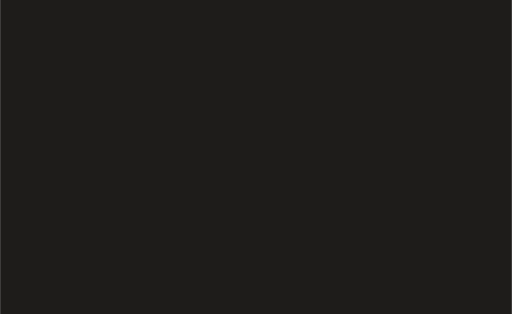
t = 0.00 s
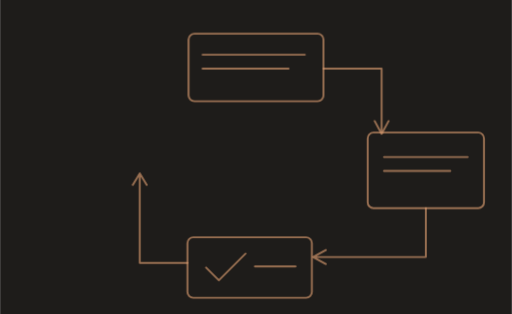
t = 1.95 s
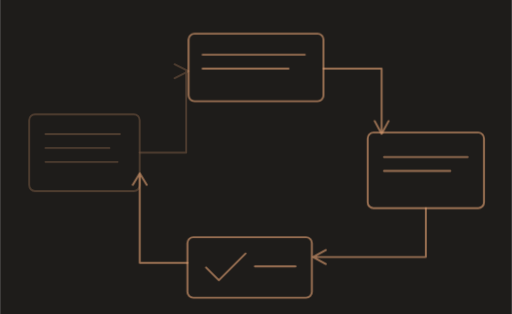
t = 2.12 s
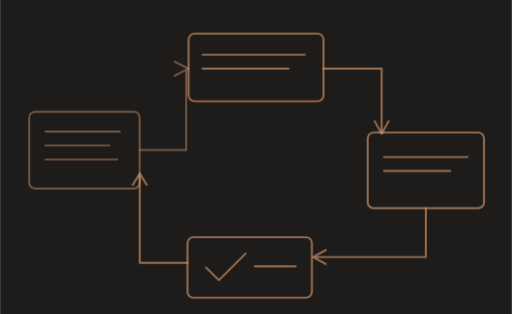
t = 2.29 s
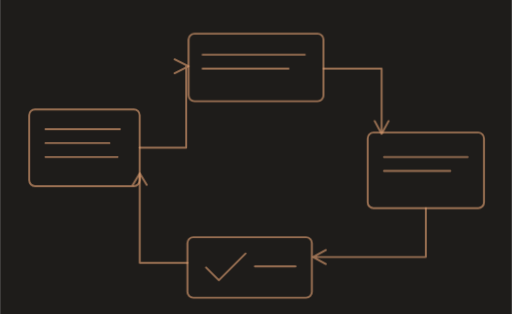
t = 2.83 s
t = 3.45 s: frame unchanged from t = 2.83 s, image omitted

The animated SVG that drew these frames (rendered in a browser with its animation timeline set to each time). Animation: 3 CSS @keyframes rules; one cycle of 3.45 s.

<svg xmlns="http://www.w3.org/2000/svg" width="440" height="270" viewBox="0 0 440 270" role="img"><title>Agent pipelines — scene two</title><style>@keyframes rise{from{opacity:0;transform:translateY(7px)}to{opacity:1;transform:none}}@keyframes jump{0%{transform:translate(-150px,22px)}45%{transform:translate(-72px,-56px)}100%{transform:none}}@keyframes scaleX{from{transform:scaleX(.05)}to{transform:scaleX(1)}}.stage{animation:rise .65s ease-out both}.s1{animation-delay:.18s}.s2{animation-delay:.75s}.s3{animation-delay:1.32s}.s4{animation-delay:1.95s}.jumper{animation:jump 1.5s cubic-bezier(.3,.15,.3,1) .55s both}.build-progress{transform-origin:left center;animation:scaleX 1.3s ease-out 1.3s both}@media(prefers-reduced-motion:reduce){.stage,.jumper,.build-progress{animation:none!important;opacity:1!important;transform:none!important}}</style><rect width="440" height="270" fill="#1E1C1A"/><g fill="none" stroke="#E5A476" color="#E5A476" stroke-opacity=".63" stroke-width="1.65" stroke-linecap="round" stroke-linejoin="round"><g class="stage s1"><rect x="162" y="29" width="116" height="58" rx="5"/><path d="M174 47 H262 M174 59 H248"/><path d="M278 59 H328 V114 M322 104 L328 115 L334 104"/></g>
<g class="stage s2"><rect x="316" y="114" width="100" height="65" rx="5"/><path d="M330 135 H402 M330 147 H387"/><path d="M366 179 V221 H269 M280 215 L269 221 L280 227"/></g>
<g class="stage s3"><rect x="161" y="204" width="107" height="52" rx="5"/><path d="M177 230 L188 241 L211 218 M219 229 H254"/><path d="M161 226 H120 V149 M114 159 L120 149 L126 159"/></g>
<g class="stage s4"><rect x="25" y="94" width="95" height="66" rx="5"/><path d="M39 111 H103 M39 123 H94 M39 135 H101"/><path d="M120 127 H160 V57 H162 M150 51 L162 57 L150 63"/></g></g></svg>
